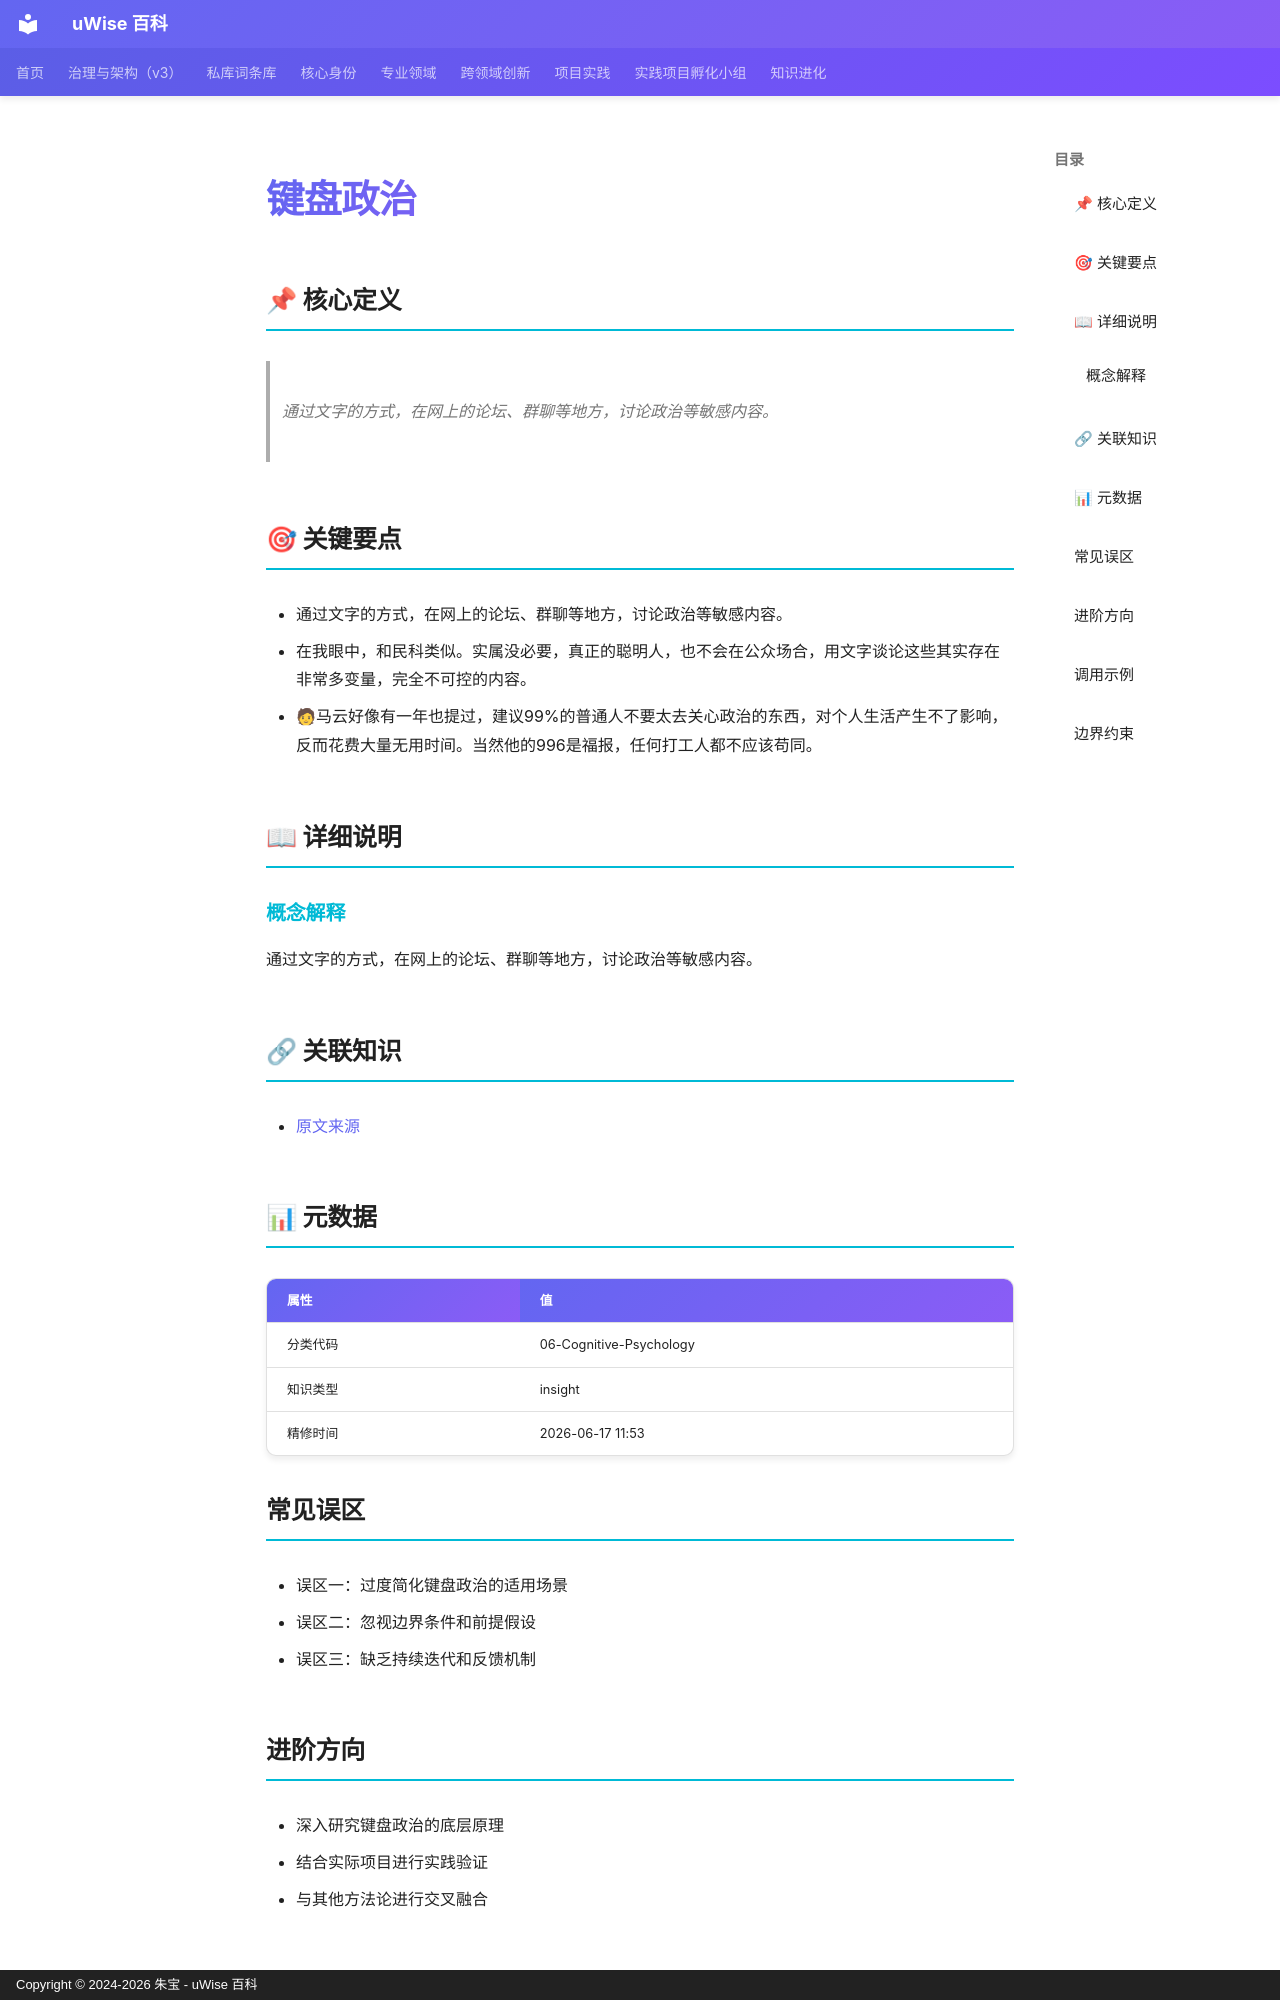

repository: zhubao315/uWise · page: vault-encyclopedia/md-16554a6a/index.html · generator: mkdocs · copyright: Copyright © 2024-2026 朱宝 - uWise 百科

---
title: "键盘政治"
description: "通过文字的方式，在网上的论坛、群聊等地方，讨论政治等敏感内容。"
---

# 键盘政治

## 📌 核心定义

> 通过文字的方式，在网上的论坛、群聊等地方，讨论政治等敏感内容。

## 🎯 关键要点

- 通过文字的方式，在网上的论坛、群聊等地方，讨论政治等敏感内容。
- 在我眼中，和民科类似。实属没必要，真正的聪明人，也不会在公众场合，用文字谈论这些其实存在非常多变量，完全不可控的内容。
- 🧑马云好像有一年也提过，建议99%的普通人不要太去关心政治的东西，对个人生活产生不了影响，反而花费大量无用时间。当然他的996是福报，任何打工人都不应该苟同。

## 📖 详细说明

### 概念解释
通过文字的方式，在网上的论坛、群聊等地方，讨论政治等敏感内容。


## 🔗 关联知识

- [原文来源](../entry-a3041dd6/)

## 📊 元数据

| 属性 | 值 |
|------|-----|
| 分类代码 | 06-Cognitive-Psychology |
| 知识类型 | insight |
| 精修时间 | 2026-06-17 11:53 |

## 常见误区

- 误区一：过度简化键盘政治的适用场景
- 误区二：忽视边界条件和前提假设
- 误区三：缺乏持续迭代和反馈机制

## 进阶方向

- 深入研究键盘政治的底层原理
- 结合实际项目进行实践验证
- 与其他方法论进行交叉融合

---

## 调用示例

场景 1：判断「键盘政治」是否适用时，先复述其核心——通过文字的方式，在网上的论坛、群聊等地方，讨论政治等敏感内容。——再对照当前事实逐项核对。
场景 2：遇到与「键盘政治」相似的模糊情形，以要点「- 通过文字的方式，在网上的论坛、群聊等地方，讨论政治等敏感内容。」为检查清单，避免只凭印象下结论。
